Photos from the image-classification dataset "products" in the GitHub repository SuyashSoni10/AI-Retail-Platform. Its 5 classes are: bags, clothing, electronics, groceries, shoes.

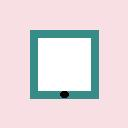
Label: electronics

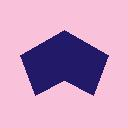
Label: clothing

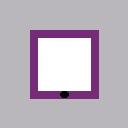
Label: electronics

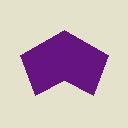
Label: clothing

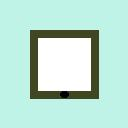
Label: electronics

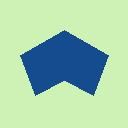
Label: clothing
